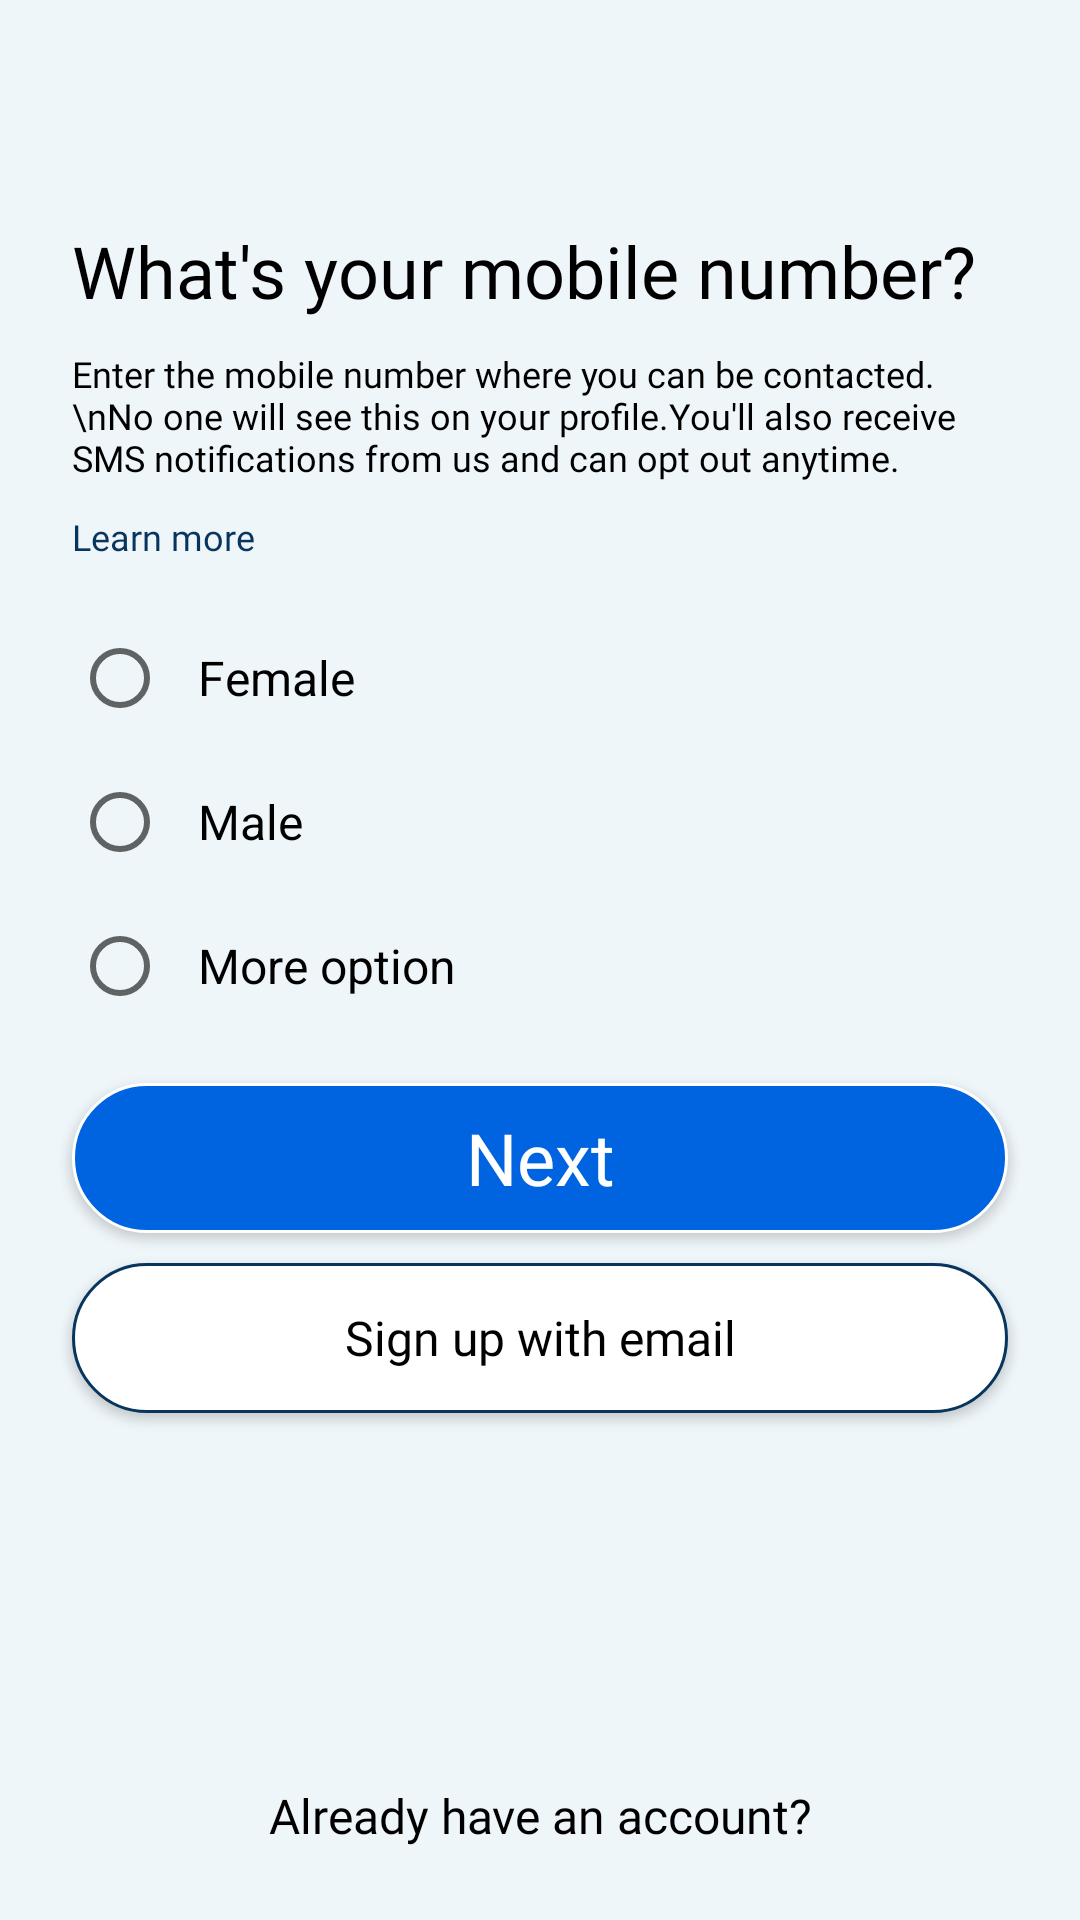

Write the Android layout XML for this screen, with the resource values it uses.
<!-- AndroidManifest.xml: application theme Theme.ChatApp -->
<!-- res/layout/fragment_sign_up_mobile_number.xml -->
<?xml version="1.0" encoding="utf-8"?>
<layout xmlns:android="http://schemas.android.com/apk/res/android"
    xmlns:app="http://schemas.android.com/apk/res-auto">

    <androidx.constraintlayout.widget.ConstraintLayout
        android:layout_width="match_parent"
        android:layout_height="match_parent"
        android:background="@color/main_bg"
        android:clipToPadding="false"
        android:padding="24dp">

        <androidx.appcompat.widget.AppCompatButton
            android:id="@+id/btn_back"
            android:layout_width="30dp"
            android:layout_height="30dp"
            android:background="@drawable/ll_arrow_back_trans"
            app:layout_constraintStart_toStartOf="parent"
            app:layout_constraintTop_toTopOf="parent" />

        <TextView
            android:id="@+id/tv_question"
            android:layout_width="wrap_content"
            android:layout_height="wrap_content"
            android:layout_marginTop="20dp"
            android:fontFamily="@font/text_bold"
            android:text="What's your mobile number?"
            android:textColor="@color/primary_text"
            android:textSize="24sp"
            app:layout_constraintStart_toStartOf="parent"
            app:layout_constraintTop_toBottomOf="@id/btn_back" />

        <TextView
            android:id="@+id/tv_choose"
            android:layout_width="wrap_content"
            android:layout_height="wrap_content"
            android:layout_marginTop="10dp"
            android:fontFamily="@font/text_regular"
            android:text="Enter the mobile number where you can be contacted.\nNo one will see this on your profile.You'll also receive SMS notifications from us and can opt out anytime."
            android:textColor="@color/primary_text"
            android:textSize="@dimen/_12sp"
            app:layout_constraintStart_toStartOf="parent"
            app:layout_constraintTop_toBottomOf="@id/tv_question" />

        <TextView
            android:id="@+id/tv_learnmore"
            android:layout_width="wrap_content"
            android:layout_height="wrap_content"
            android:layout_marginTop="10dp"
            android:fontFamily="@font/text_regular"
            android:text="Learn more"
            android:textColor="@color/secondary_text"
            android:textSize="12sp"
            app:layout_constraintStart_toStartOf="parent"
            app:layout_constraintTop_toBottomOf="@id/tv_choose" />


        <RadioGroup
            android:id="@+id/rg_gender"
            android:layout_width="match_parent"
            android:layout_height="wrap_content"
            android:layout_marginTop="15dp"
            android:background="@drawable/main_background"
            app:layout_constraintTop_toBottomOf="@+id/tv_learnmore">

            <RadioButton
                android:id="@+id/radio_female"
                android:layout_width="wrap_content"
                android:layout_height="wrap_content"
                android:layout_gravity="start"
                android:padding="10dp"
                android:text="Female"
                android:textColor="@color/primary_text"
                android:textSize="16sp" />

            <RadioButton

                android:id="@+id/radio_male"
                android:layout_width="wrap_content"
                android:layout_height="wrap_content"
                android:layout_gravity="start"
                android:padding="10dp"
                android:text="Male"
                android:textColor="@color/primary_text"
                android:textSize="16sp" />

            <RadioButton
                android:id="@+id/radio_more_option"
                android:layout_width="wrap_content"
                android:layout_height="wrap_content"
                android:layout_gravity="start"
                android:padding="10dp"
                android:text="More option"
                android:textColor="@color/primary_text"
                android:textSize="16sp" />
        </RadioGroup>

        <androidx.appcompat.widget.AppCompatButton
            android:id="@+id/btn_next"
            android:layout_width="match_parent"
            android:layout_height="50dp"
            android:layout_marginTop="15dp"
            style="@style/ButtonStyle"
            android:text="@string/next"
            app:layout_constraintEnd_toEndOf="parent"
            app:layout_constraintStart_toStartOf="parent"
            app:layout_constraintTop_toBottomOf="@+id/rg_gender" />

        <androidx.appcompat.widget.AppCompatButton
            android:layout_width="match_parent"
            android:layout_height="50dp"
            android:layout_marginTop="10dp"
            style="@style/ButtonStyle.WhiteBackground"
            android:text="Sign up with email"
            android:textSize="16sp"
            app:layout_constraintStart_toStartOf="parent"
            app:layout_constraintTop_toBottomOf="@id/btn_next" />


        <TextView
            android:id="@+id/tv_already_have_account"
            android:layout_width="wrap_content"
            android:layout_height="wrap_content"
            android:fontFamily="@font/text_bold"
            android:text="@string/already_have_an_account"
            android:textColor="@color/black"
            android:textSize="@dimen/_16sp"
            app:layout_constraintBottom_toBottomOf="parent"
            app:layout_constraintEnd_toEndOf="parent"
            app:layout_constraintStart_toStartOf="parent" />

    </androidx.constraintlayout.widget.ConstraintLayout>

</layout>
<!-- resources referenced by this layout -->
<resources>
  <color name="black">#000000</color>
  <color name="main_bg">#EFF6F9</color>
  <color name="primary_text">#000000</color>
  <color name="secondary_text">#07355D</color>
  <dimen name="_12sp">12sp</dimen>
  <dimen name="_16sp">16sp</dimen>
  <!-- drawable ll_arrow_back_trans (drawable) -->
  <?xml version="1.0" encoding="utf-8"?>
  <layer-list xmlns:android="http://schemas.android.com/apk/res/android">
      <item android:drawable="@drawable/button_trans" />
      <item android:drawable="@drawable/baseline_arrow_back_24" />
  </layer-list>
  <!-- drawable main_background (drawable) -->
  <?xml version="1.0" encoding="utf-8"?>
  <shape xmlns:android="http://schemas.android.com/apk/res/android"
      android:shape="rectangle">
      <solid android:color="@color/main_bg" />
  
  </shape>
  <string name="already_have_an_account">Already have an account?</string>
  <string name="next">Next</string>
  <style name="ButtonStyle">
          <item name="android:elevation">4dp</item>
          <item name="android:fontFamily">@font/text_bold</item>
          <item name="android:textAllCaps">false</item>
          <item name="android:textColor">@color/white</item>
          <item name="android:textSize">24sp</item>
          <item name="android:background">@drawable/bg_button_light_blue</item>
      </style>
  <style name="ButtonStyle.WhiteBackground">
          <item name="android:elevation">4dp</item>
          <item name="android:fontFamily">@font/text_bold</item>
          <item name="android:textAllCaps">false</item>
          <item name="android:textColor">@color/black</item>
          <item name="android:textSize">16sp</item>
          <item name="android:background">@drawable/bg_button_dark_blue_blue_stroke_rounded</item>
      </style>
  <style name="Theme.ChatApp" parent="Theme.MaterialComponents.Light.NoActionBar">
          <item name="colorPrimary">@color/primary</item>
          <item name="android:statusBarColor" tools:targetApi="l">@color/primary</item>
      </style>
  <color name="white">#FFFFFF</color>
  <!-- drawable bg_button_light_blue (drawable) -->
  <?xml version="1.0" encoding="utf-8"?>
  <shape xmlns:android="http://schemas.android.com/apk/res/android"
      android:shape="rectangle">
      <corners android:radius="30dp" />
      <solid android:color="@color/button_background"/>
      <stroke android:color="@color/white" android:width="1dp">
  
      </stroke>
  </shape>
  <!-- drawable bg_button_dark_blue_blue_stroke_rounded (drawable) -->
  <?xml version="1.0" encoding="utf-8"?>
  <shape xmlns:android="http://schemas.android.com/apk/res/android"
      android:shape="rectangle">
      <corners android:radius="30dp" />
      <stroke
          android:width="1dp"
          android:color="@color/secondary_text" />
      <solid android:color="@color/white" />
  </shape>
  <color name="primary">#000000</color>
  <color name="button_background">#0064e0</color>
</resources>
